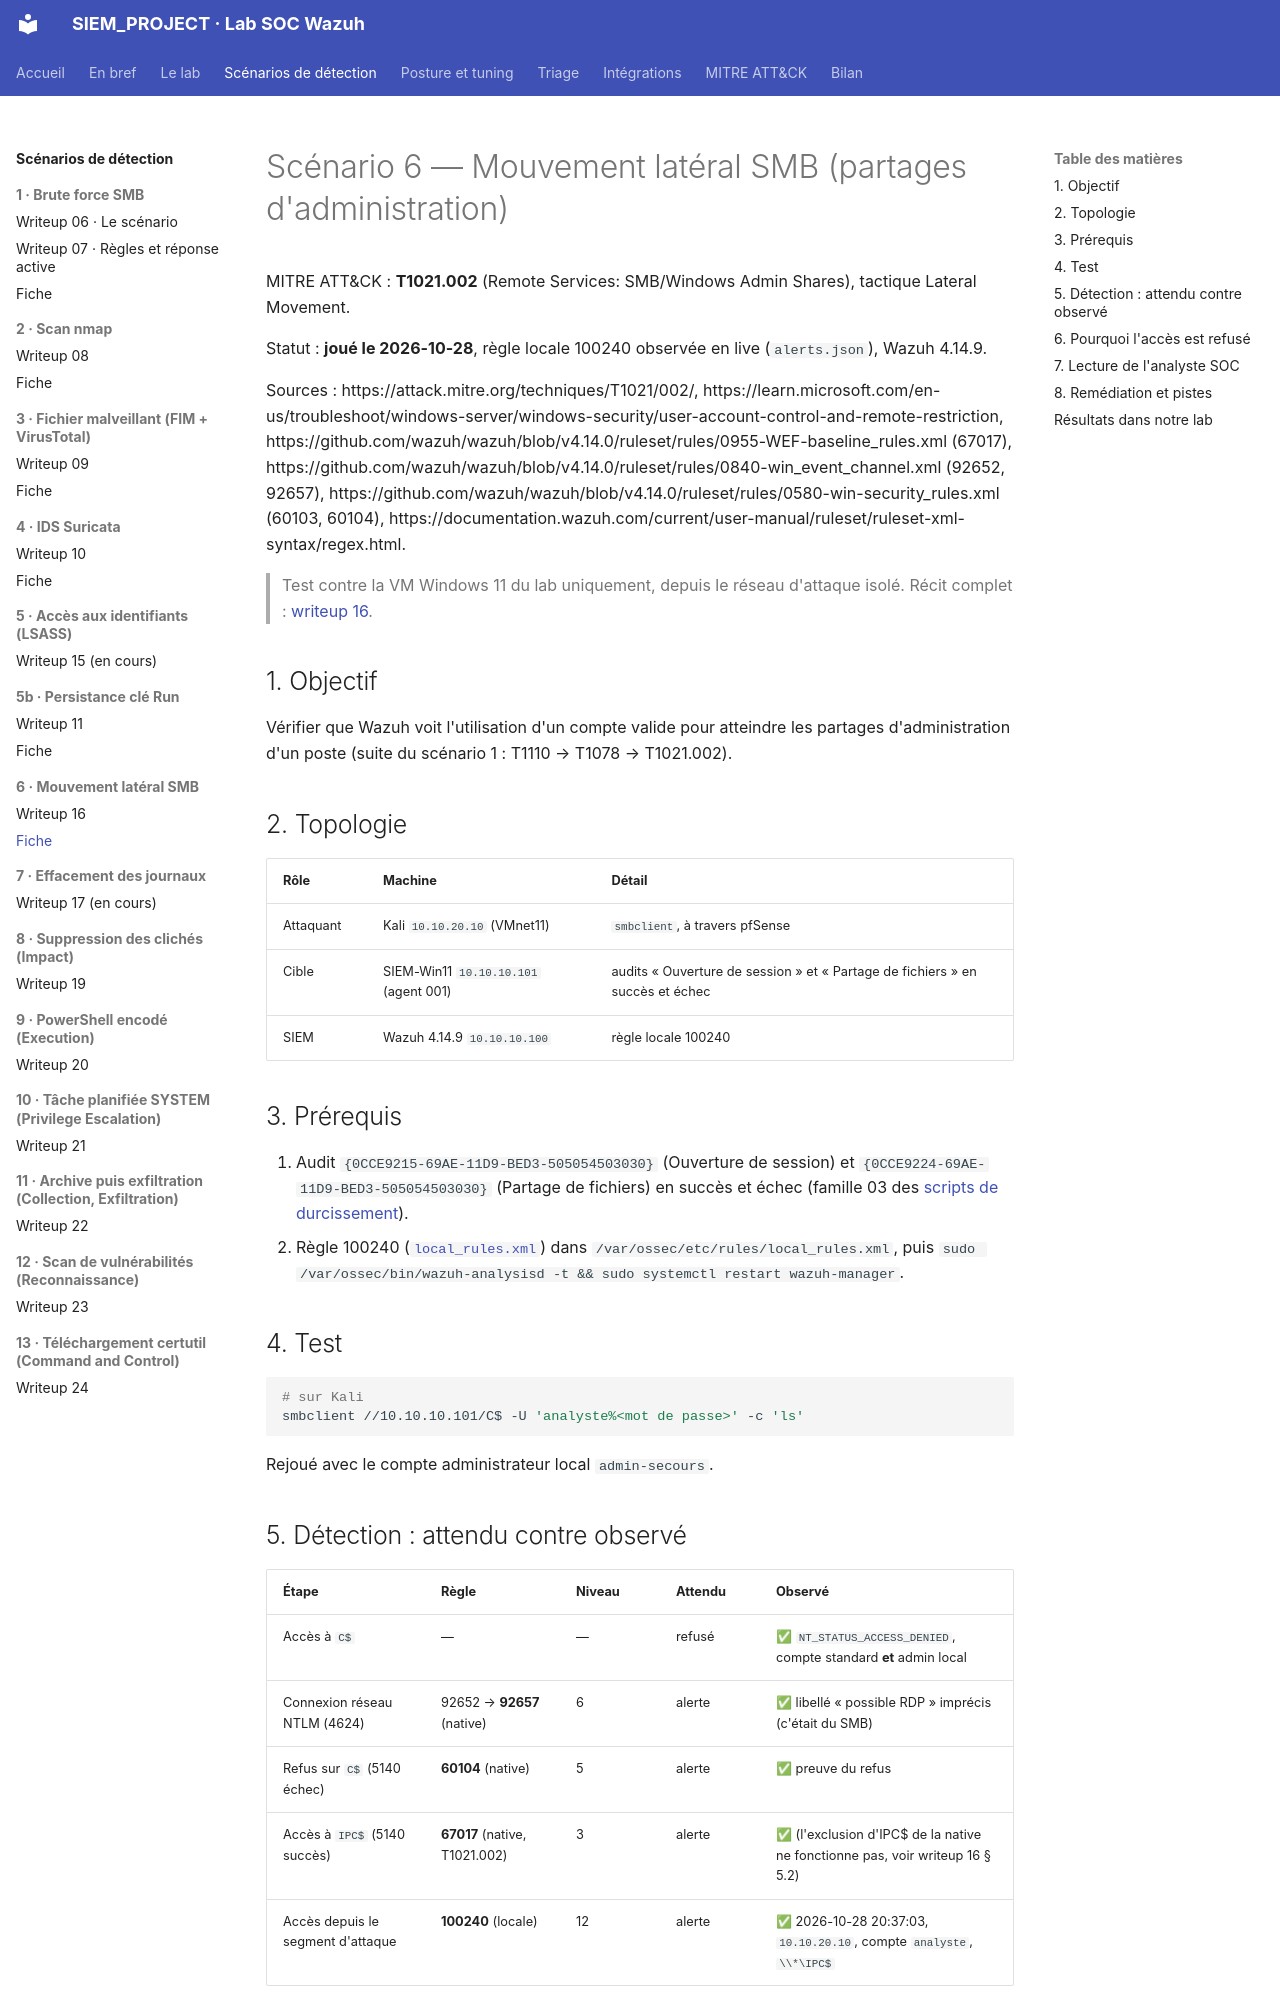

repository: Drien95/SIEM_PROJECT · page: scenarios/mouvement-lateral-smb/index.html · generator: mkdocs

# Scénario 6 — Mouvement latéral SMB (partages d'administration)

MITRE ATT&CK : **T1021.002** (Remote Services: SMB/Windows Admin Shares), tactique Lateral
Movement.

Statut : **joué le 2026-10-28**, règle locale 100240 observée en live (`alerts.json`),
Wazuh 4.14.9.

Sources :
https://attack.mitre.org/techniques/T1021/002/,
https://learn.microsoft.com/en-us/troubleshoot/windows-server/windows-security/user-account-control-and-remote-restriction,
https://github.com/wazuh/wazuh/blob/v4.14.0/ruleset/rules/0955-WEF-baseline_rules.xml (67017),
https://github.com/wazuh/wazuh/blob/v4.14.0/ruleset/rules/0840-win_event_channel.xml (92652, 92657),
https://github.com/wazuh/wazuh/blob/v4.14.0/ruleset/rules/0580-win-security_rules.xml (60103, 60104),
https://documentation.wazuh.com/current/user-manual/ruleset/ruleset-xml-syntax/regex.html.

> Test contre la VM Windows 11 du lab uniquement, depuis le réseau d'attaque isolé.
> Récit complet : [writeup 16](../writeup/16-scenario-mouvement-lateral-smb.md).

## 1. Objectif

Vérifier que Wazuh voit l'utilisation d'un compte valide pour atteindre les partages
d'administration d'un poste (suite du scénario 1 : T1110 → T1078 → T1021.002).

## 2. Topologie

| Rôle | Machine | Détail |
|---|---|---|
| Attaquant | Kali `10.10.20.10` (VMnet11) | `smbclient`, à travers pfSense |
| Cible | SIEM-Win11 `10.10.10.101` (agent 001) | audits « Ouverture de session » et « Partage de fichiers » en succès et échec |
| SIEM | Wazuh 4.14.9 `10.10.10.100` | règle locale 100240 |

## 3. Prérequis

1. Audit `{0CCE9215-69AE-11D9-BED3-505054503030}` (Ouverture de session) et
   `{0CCE9224-69AE-11D9-BED3-505054503030}` (Partage de fichiers) en succès et échec
   (famille 03 des [scripts de durcissement](../../scripts/hardening/README.md)).
2. Règle 100240 ([`local_rules.xml`](../../configs/manager/local_rules.xml)) dans
   `/var/ossec/etc/rules/local_rules.xml`, puis
   `sudo /var/ossec/bin/wazuh-analysisd -t && sudo systemctl restart wazuh-manager`.

## 4. Test

```bash
# sur Kali
smbclient //10.10.10.101/C$ -U 'analyste%<mot de passe>' -c 'ls'
```

Rejoué avec le compte administrateur local `admin-secours`.

## 5. Détection : attendu contre observé

| Étape | Règle | Niveau | Attendu | Observé |
|---|---|---|---|---|
| Accès à `C$` | — | — | refusé | ✅ `NT_STATUS_ACCESS_DENIED`, compte standard **et** admin local |
| Connexion réseau NTLM (4624) | 92652 → **92657** (native) | 6 | alerte | ✅ libellé « possible RDP » imprécis (c'était du SMB) |
| Refus sur `C$` (5140 échec) | **60104** (native) | 5 | alerte | ✅ preuve du refus |
| Accès à `IPC$` (5140 succès) | **67017** (native, T1021.002) | 3 | alerte | ✅ (l'exclusion d'IPC$ de la native ne fonctionne pas, voir writeup 16 § 5.2) |
| Accès depuis le segment d'attaque | **100240** (locale) | 12 | alerte | ✅ 2026-10-28 20:37:03, `10.10.20.10`, compte `analyste`, `\\*\IPC$` |
